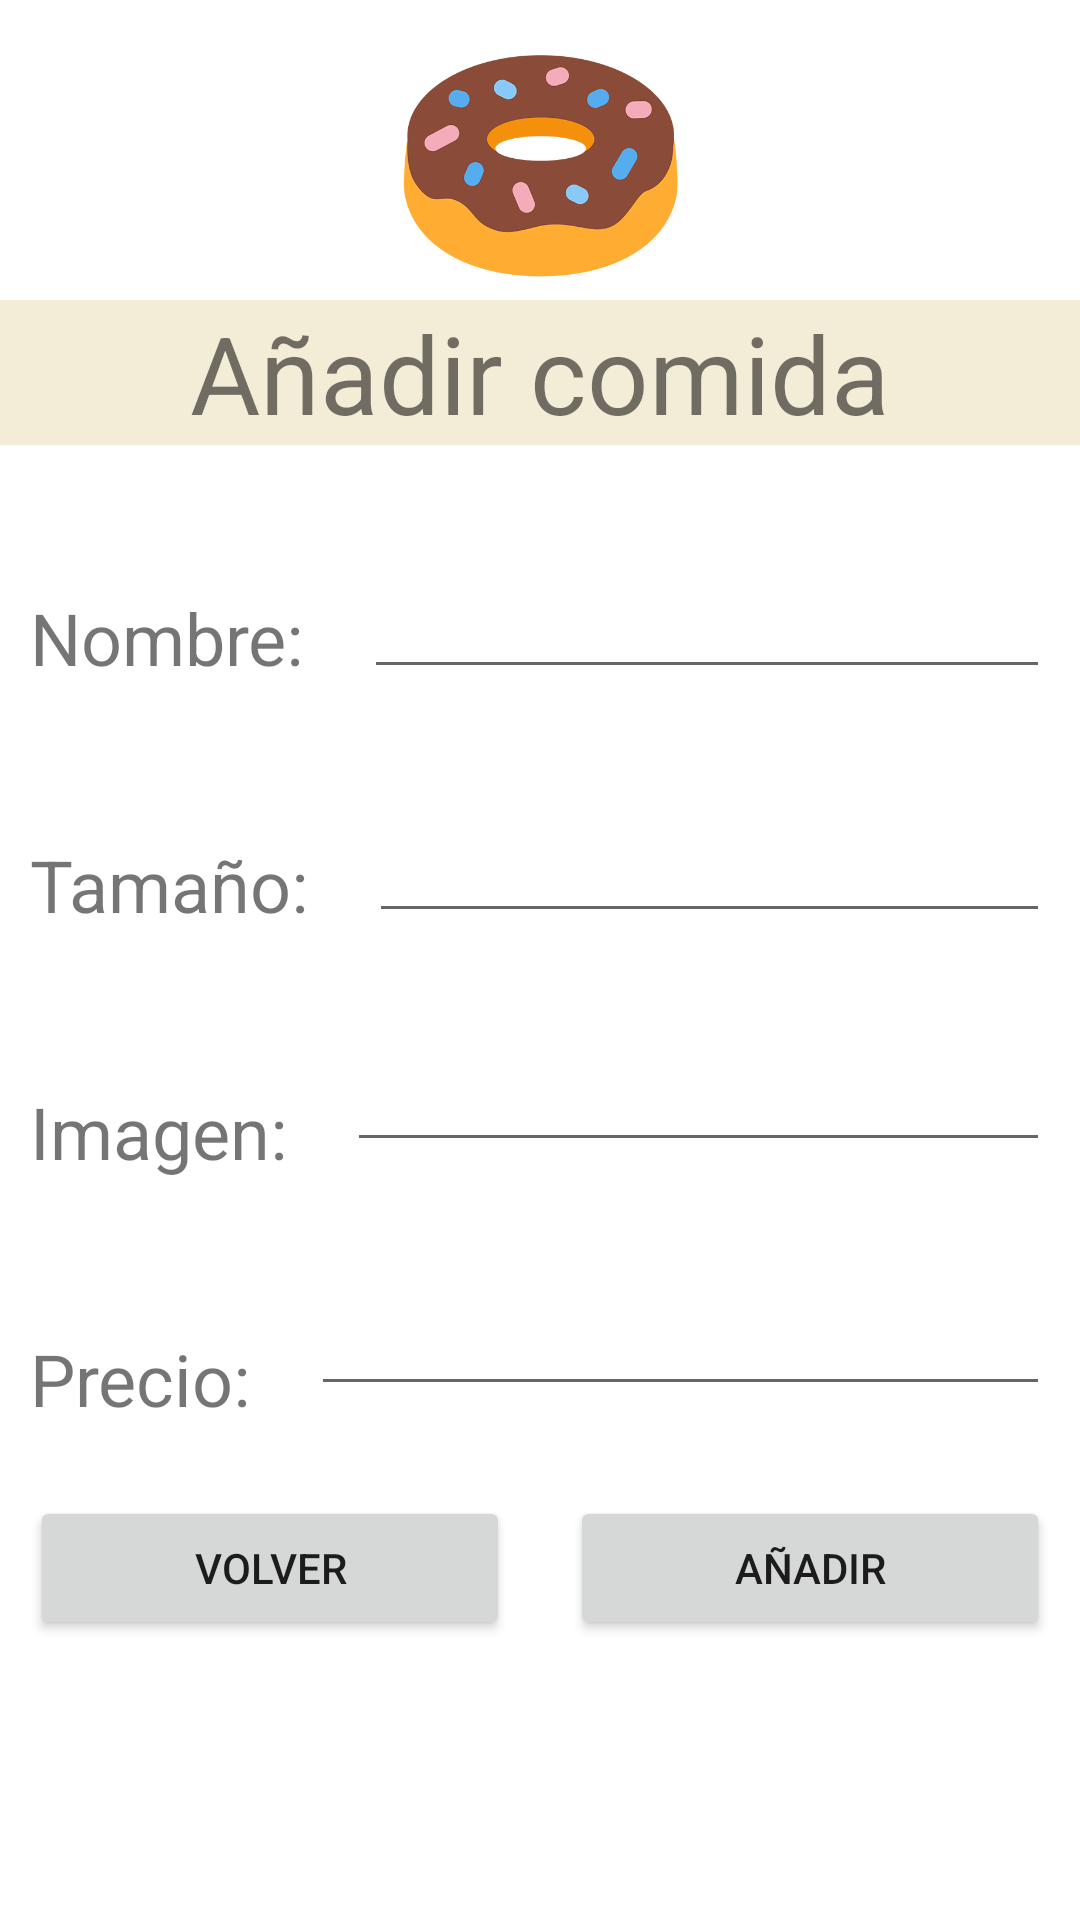

Here is an Android app screen rendered from its layout file. Give the layout XML and the strings, colors and styles it references.
<!-- AndroidManifest.xml: application theme Theme.ProyectoFB -->
<!-- res/layout/activity_add.xml -->
<?xml version="1.0" encoding="utf-8"?>
<androidx.constraintlayout.widget.ConstraintLayout xmlns:android="http://schemas.android.com/apk/res/android"
    xmlns:app="http://schemas.android.com/apk/res-auto"
    xmlns:tools="http://schemas.android.com/tools"
    android:layout_width="match_parent"
    android:layout_height="match_parent"
    tools:context=".Add">

    <TextView
        android:id="@+id/tvañadir"
        android:layout_width="0dp"
        android:layout_height="wrap_content"
        android:layout_marginTop="100dp"
        android:background="#F3ECD6"
        android:gravity="center"
        android:text="Añadir comida"
        android:textSize="36sp"
        app:layout_constraintBottom_toTopOf="@+id/etnombrea"
        app:layout_constraintEnd_toEndOf="parent"
        app:layout_constraintStart_toStartOf="parent"
        app:layout_constraintTop_toTopOf="@id/imageView" />

    <TextView
        android:id="@+id/tvnombrea"
        android:layout_width="wrap_content"
        android:layout_height="wrap_content"
        android:layout_marginStart="10dp"
        android:layout_marginTop="48dp"
        android:layout_marginEnd="10dp"
        android:text="Nombre:"
        android:textSize="24sp"
        app:layout_constraintEnd_toStartOf="@+id/etnombrea"
        app:layout_constraintStart_toStartOf="parent"
        app:layout_constraintTop_toBottomOf="@+id/tvañadir" />

    <EditText
        android:id="@+id/etnombrea"
        android:layout_width="0dp"
        android:layout_height="wrap_content"
        android:layout_marginStart="10dp"
        android:layout_marginTop="40dp"
        android:layout_marginEnd="10dp"
        android:layout_marginBottom="40dp"
        android:ems="10"
        android:inputType="textPersonName"
        app:layout_constraintBottom_toTopOf="@+id/ettamaño"
        app:layout_constraintEnd_toEndOf="parent"
        app:layout_constraintStart_toEndOf="@+id/tvnombrea"
        app:layout_constraintTop_toBottomOf="@+id/tvañadir" />

    <TextView
        android:id="@+id/tvtamaño"
        android:layout_width="wrap_content"
        android:layout_height="wrap_content"
        android:layout_marginStart="10dp"
        android:layout_marginTop="50dp"
        android:layout_marginEnd="10dp"
        android:text="Tamaño:"
        android:textSize="24sp"
        app:layout_constraintEnd_toStartOf="@+id/ettamaño"
        app:layout_constraintStart_toStartOf="parent"
        app:layout_constraintTop_toBottomOf="@+id/tvnombrea" />

    <EditText
        android:id="@+id/ettamaño"
        android:layout_width="0dp"
        android:layout_height="wrap_content"
        android:layout_marginStart="10dp"
        android:layout_marginTop="40dp"
        android:layout_marginEnd="10dp"
        android:ems="10"
        android:inputType="textPersonName"
        app:layout_constraintEnd_toEndOf="parent"
        app:layout_constraintStart_toEndOf="@+id/tvtamaño"
        app:layout_constraintTop_toBottomOf="@+id/etnombrea" />

    <TextView
        android:id="@+id/tvimagen"
        android:layout_width="wrap_content"
        android:layout_height="wrap_content"
        android:layout_marginStart="10dp"
        android:layout_marginTop="50dp"
        android:layout_marginEnd="10dp"
        android:text="Imagen:"
        android:textSize="24sp"
        app:layout_constraintEnd_toStartOf="@+id/etimagen"
        app:layout_constraintStart_toStartOf="parent"
        app:layout_constraintTop_toBottomOf="@+id/tvtamaño" />

    <EditText
        android:id="@+id/etimagen"
        android:layout_width="0dp"
        android:layout_height="wrap_content"
        android:layout_marginStart="10dp"
        android:layout_marginTop="35dp"
        android:layout_marginEnd="10dp"
        android:ems="10"
        android:inputType="textPersonName"
        app:layout_constraintEnd_toEndOf="parent"
        app:layout_constraintStart_toEndOf="@+id/tvimagen"
        app:layout_constraintTop_toBottomOf="@+id/ettamaño" />

    <TextView
        android:id="@+id/tvprecio"
        android:layout_width="wrap_content"
        android:layout_height="wrap_content"
        android:layout_marginStart="10dp"
        android:layout_marginTop="50dp"
        android:layout_marginEnd="10dp"
        android:text="Precio:"
        android:textSize="24sp"
        app:layout_constraintEnd_toStartOf="@+id/etprecio"
        app:layout_constraintStart_toStartOf="parent"
        app:layout_constraintTop_toBottomOf="@+id/tvimagen" />

    <EditText
        android:id="@+id/etprecio"
        android:layout_width="0dp"
        android:layout_height="wrap_content"
        android:layout_marginStart="10dp"
        android:layout_marginTop="40dp"
        android:layout_marginEnd="10dp"
        android:ems="10"
        android:inputType="number"
        app:layout_constraintEnd_toEndOf="parent"
        app:layout_constraintStart_toEndOf="@+id/tvprecio"
        app:layout_constraintTop_toBottomOf="@+id/etimagen" />

    <ImageView
        android:id="@+id/imageView"
        android:layout_width="0dp"
        android:layout_height="0dp"
        app:layout_constraintBottom_toTopOf="@+id/tvañadir"
        app:layout_constraintEnd_toEndOf="parent"
        app:layout_constraintStart_toStartOf="parent"
        app:layout_constraintTop_toTopOf="parent"
        app:srcCompat="@drawable/donut" />

    <Button
        android:id="@+id/btvolvera"
        android:layout_width="0dp"
        android:layout_height="wrap_content"
        android:layout_marginStart="10dp"
        android:layout_marginTop="30dp"
        android:layout_marginEnd="10dp"
        android:text="Volver"
        app:layout_constraintEnd_toStartOf="@+id/btsiguientea"
        app:layout_constraintHorizontal_bias="0.5"
        app:layout_constraintStart_toStartOf="parent"
        app:layout_constraintTop_toBottomOf="@+id/etprecio" />

    <Button
        android:id="@+id/btsiguientea"
        android:layout_width="0dp"
        android:layout_height="wrap_content"
        android:layout_marginStart="10dp"
        android:layout_marginTop="30dp"
        android:layout_marginEnd="10dp"
        android:text="Añadir"
        app:layout_constraintEnd_toEndOf="parent"
        app:layout_constraintHorizontal_bias="0.5"
        app:layout_constraintStart_toEndOf="@+id/btvolvera"
        app:layout_constraintTop_toBottomOf="@+id/etprecio" />
</androidx.constraintlayout.widget.ConstraintLayout>
<!-- resources referenced by this layout -->
<resources>
  <!-- drawable donut: png bitmap (drawable, 39181 bytes) -->
  <style name="Theme.ProyectoFB" parent="Theme.MaterialComponents.DayNight.DarkActionBar">
          
          <item name="colorPrimary">@color/purple_500</item>
          <item name="colorPrimaryVariant">@color/purple_700</item>
          <item name="colorOnPrimary">@color/white</item>
          
          <item name="colorSecondary">@color/teal_200</item>
          <item name="colorSecondaryVariant">@color/teal_700</item>
          <item name="colorOnSecondary">@color/black</item>
          
          <item name="android:statusBarColor" tools:targetApi="l">?attr/colorPrimaryVariant</item>
          
      </style>
  <!-- not gathered from this repository: default colours our renderer supplied (Android Studio template values) -->
  <color name="purple_500">#FF6200EE</color>
  <color name="purple_700">#FF3700B3</color>
  <color name="teal_200">#FF03DAC5</color>
  <color name="teal_700">#FF018786</color>
  <color name="black">#FF000000</color>
  <color name="white">#FFFFFFFF</color>
</resources>
